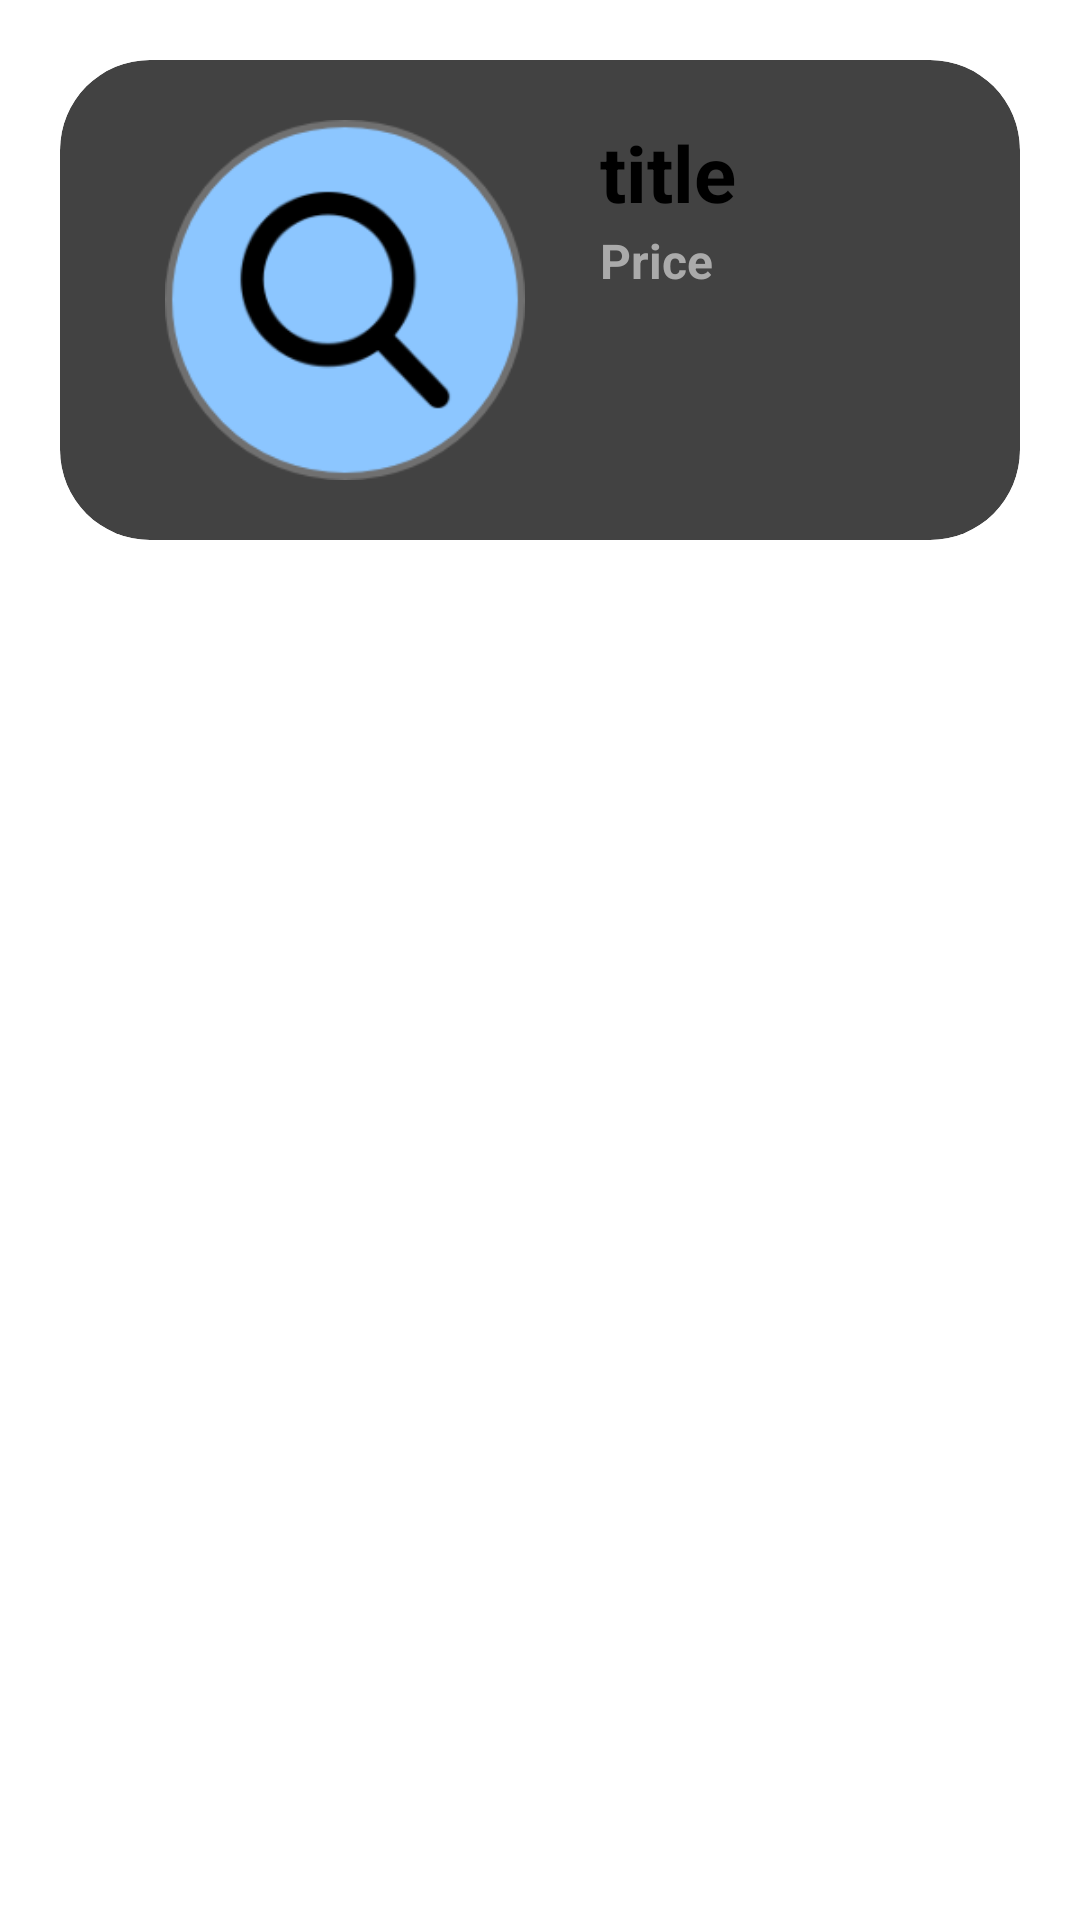

Reconstruct the res/layout file that produces this screen, plus the resources it refers to.
<!-- AndroidManifest.xml: application theme Theme.Planner -->
<!-- res/layout/list_layout.xml -->
<?xml version="1.0" encoding="utf-8"?>
<RelativeLayout xmlns:android="http://schemas.android.com/apk/res/android"
    android:layout_width="match_parent"
    android:layout_height="wrap_content"
    xmlns:app="http://schemas.android.com/apk/res-auto"
    xmlns:tools="http://schemas.android.com/tools"
    tools:context=".listView"
    >

    <androidx.cardview.widget.CardView
        android:id="@+id/card_view_list"
        android:layout_width="wrap_content"
        android:layout_height="wrap_content"
        android:layout_margin="20sp"
        android:elevation="30sp"
        app:cardCornerRadius="30sp">

        <RelativeLayout
            android:layout_width="wrap_content"
            android:layout_height="wrap_content"
            android:layout_margin="20sp">

            <ImageButton
                android:id="@+id/display_image"
                android:layout_width="150sp"
                android:layout_height="120sp"
                android:src="@drawable/search_icon"
                />

            <TextView
                android:id="@+id/title_event"
                android:layout_width="match_parent"
                android:layout_height="wrap_content"
                android:layout_marginStart="10sp"
                android:layout_toEndOf="@id/display_image"
                android:text="title"
                android:textColor="@color/black"
                android:textSize="26sp"
                android:textStyle="bold" />

            <TextView
                android:id="@+id/price"
                android:layout_width="match_parent"
                android:layout_height="wrap_content"
                android:layout_below="@id/title_event"
                android:layout_marginStart="10sp"
                android:layout_marginTop="1sp"
                android:layout_toEndOf="@id/display_image"
                android:text="Price"
                android:textColor="@color/colorInnactive"
                android:textSize="16sp"
                android:textStyle="bold" />


        </RelativeLayout>

    </androidx.cardview.widget.CardView>



</RelativeLayout>
<!-- resources referenced by this layout -->
<resources>
  <color name="black">#FF000000</color>
  <color name="colorInnactive">#AAA</color>
  <!-- drawable search_icon: png bitmap (drawable-xxxhdpi, 15172 bytes) -->
</resources>
